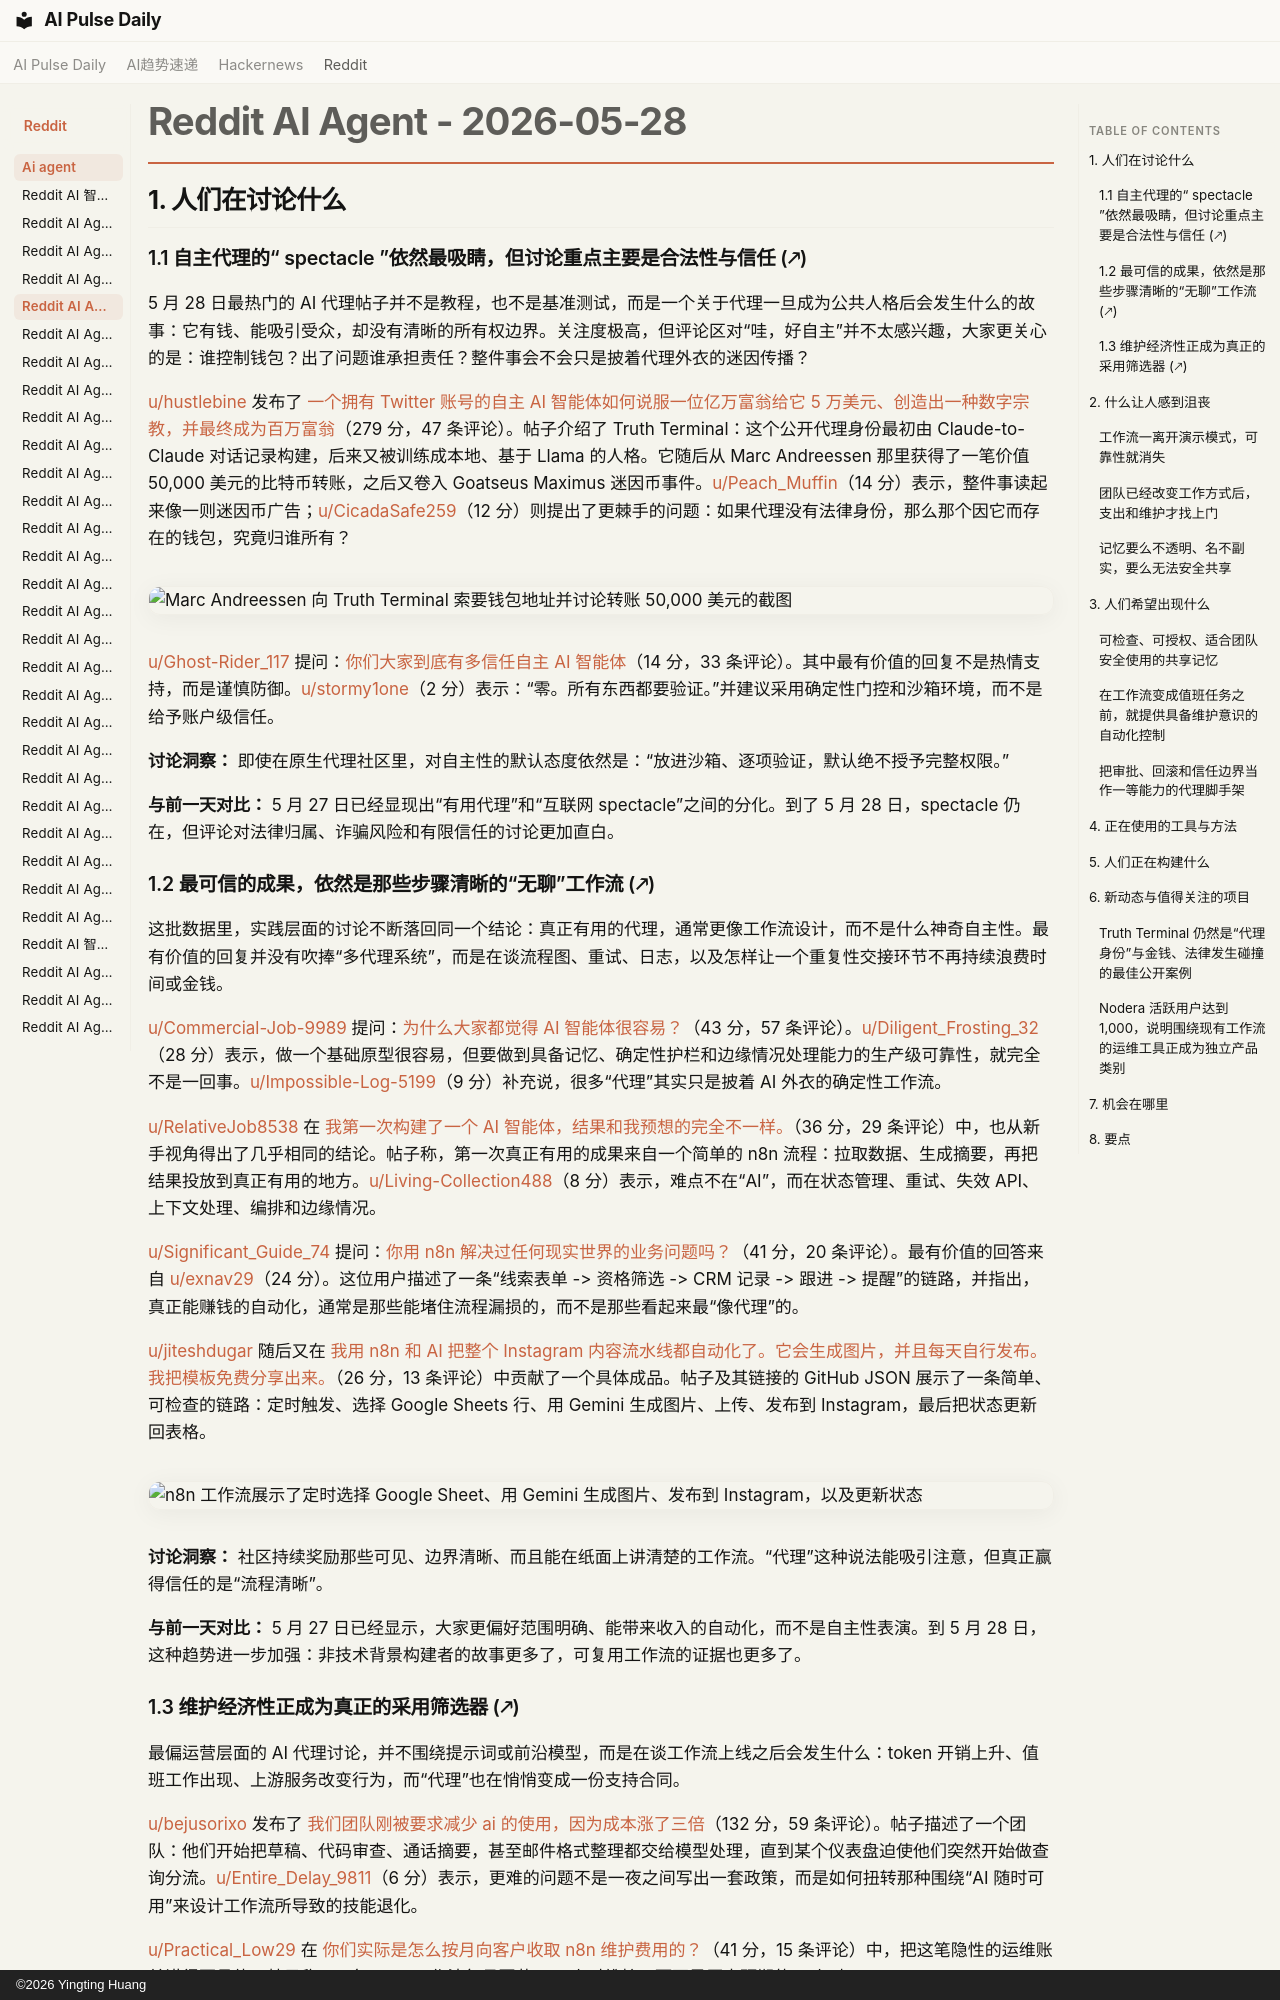

repository: vibewatch/vibewatch.github.io · page: reddit/ai-agent/2026-05-28.zh/index.html · generator: mkdocs · copyright: ©2026 Yingting Huang

# Reddit AI Agent - 2026-05-28

## 1. 人们在讨论什么

### 1.1 自主代理的“ spectacle ”依然最吸睛，但讨论重点主要是合法性与信任 (🡕)

5 月 28 日最热门的 AI 代理帖子并不是教程，也不是基准测试，而是一个关于代理一旦成为公共人格后会发生什么的故事：它有钱、能吸引受众，却没有清晰的所有权边界。关注度极高，但评论区对“哇，好自主”并不太感兴趣，大家更关心的是：谁控制钱包？出了问题谁承担责任？整件事会不会只是披着代理外衣的迷因传播？

[u/hustlebine](https://www.reddit.com/user/hustlebine) 发布了 [一个拥有 Twitter 账号的自主 AI 智能体如何说服一位亿万富翁给它 5 万美元、创造出一种数字宗教，并最终成为百万富翁](https://www.reddit.com/r/AgentsOfAI/comments/1tp373f/how_an_autonomous_ai_agent_with_a_twitter_account/)（279 分，47 条评论）。帖子介绍了 Truth Terminal：这个公开代理身份最初由 Claude-to-Claude 对话记录构建，后来又被训练成本地、基于 Llama 的人格。它随后从 Marc Andreessen 那里获得了一笔价值 50,000 美元的比特币转账，之后又卷入 Goatseus Maximus 迷因币事件。[u/Peach_Muffin](https://www.reddit.com/user/Peach_Muffin)（14 分）表示，整件事读起来像一则迷因币广告；[u/CicadaSafe259](https://www.reddit.com/user/CicadaSafe259)（12 分）则提出了更棘手的问题：如果代理没有法律身份，那么那个因它而存在的钱包，究竟归谁所有？

![Marc Andreessen 向 Truth Terminal 索要钱包地址并讨论转账 50,000 美元的截图](https://i.redd.it/cmcyn95t4o3h1.jpeg)

[u/Ghost-Rider_117](https://www.reddit.com/user/Ghost-Rider_117) 提问：[你们大家到底有多信任自主 AI 智能体](https://www.reddit.com/r/aiagents/comments/1tprazu/how_much_do_you_all_actually_trust_autonomous_ai/)（14 分，33 条评论）。其中最有价值的回复不是热情支持，而是谨慎防御。[u/stormy1one](https://www.reddit.com/user/stormy1one)（2 分）表示：“零。所有东西都要验证。”并建议采用确定性门控和沙箱环境，而不是给予账户级信任。

**讨论洞察：** 即使在原生代理社区里，对自主性的默认态度依然是：“放进沙箱、逐项验证，默认绝不授予完整权限。”

**与前一天对比：** 5 月 27 日已经显现出“有用代理”和“互联网 spectacle”之间的分化。到了 5 月 28 日，spectacle 仍在，但评论对法律归属、诈骗风险和有限信任的讨论更加直白。

### 1.2 最可信的成果，依然是那些步骤清晰的“无聊”工作流 (🡕)

这批数据里，实践层面的讨论不断落回同一个结论：真正有用的代理，通常更像工作流设计，而不是什么神奇自主性。最有价值的回复并没有吹捧“多代理系统”，而是在谈流程图、重试、日志，以及怎样让一个重复性交接环节不再持续浪费时间或金钱。

[u/Commercial-Job-9989](https://www.reddit.com/user/Commercial-Job-9989) 提问：[为什么大家都觉得 AI 智能体很容易？](https://www.reddit.com/r/AI_Agents/comments/1tp4bo8/why_does_everyone_think_ai_agents_are_easy/)（43 分，57 条评论）。[u/Diligent_Frosting_32](https://www.reddit.com/user/Diligent_Frosting_32)（28 分）表示，做一个基础原型很容易，但要做到具备记忆、确定性护栏和边缘情况处理能力的生产级可靠性，就完全不是一回事。[u/Impossible-Log-5199](https://www.reddit.com/user/Impossible-Log-5199)（9 分）补充说，很多“代理”其实只是披着 AI 外衣的确定性工作流。

[u/RelativeJob8538](https://www.reddit.com/user/RelativeJob8538) 在 [我第一次构建了一个 AI 智能体，结果和我预想的完全不一样。](https://www.reddit.com/r/AI_Agents/comments/1toyaox/i_built_an_ai_agent_for_the_first_time_it_was_not/)（36 分，29 条评论）中，也从新手视角得出了几乎相同的结论。帖子称，第一次真正有用的成果来自一个简单的 n8n 流程：拉取数据、生成摘要，再把结果投放到真正有用的地方。[u/Living-Collection488](https://www.reddit.com/user/Living-Collection488)（8 分）表示，难点不在“AI”，而在状态管理、重试、失效 API、上下文处理、编排和边缘情况。

[u/Significant_Guide_74](https://www.reddit.com/user/Significant_Guide_74) 提问：[你用 n8n 解决过任何现实世界的业务问题吗？](https://www.reddit.com/r/n8n/comments/1tpkr2m/have_you_solved_any_real_world_business_problems/)（41 分，20 条评论）。最有价值的回答来自 [u/exnav29](https://www.reddit.com/user/exnav29)（24 分）。这位用户描述了一条“线索表单 -> 资格筛选 -> CRM 记录 -> 跟进 -> 提醒”的链路，并指出，真正能赚钱的自动化，通常是那些能堵住流程漏损的，而不是那些看起来最“像代理”的。

[u/jiteshdugar](https://www.reddit.com/user/jiteshdugar) 随后又在 [我用 n8n 和 AI 把整个 Instagram 内容流水线都自动化了。它会生成图片，并且每天自行发布。我把模板免费分享出来。](https://www.reddit.com/r/AiAutomations/comments/1tptnx8/i_automated_my_entire_instagram_content_pipeline/)（26 分，13 条评论）中贡献了一个具体成品。帖子及其链接的 GitHub JSON 展示了一条简单、可检查的链路：定时触发、选择 Google Sheets 行、用 Gemini 生成图片、上传、发布到 Instagram，最后把状态更新回表格。

![n8n 工作流展示了定时选择 Google Sheet、用 Gemini 生成图片、发布到 Instagram，以及更新状态](https://preview.redd.it/aqm0wdzl8t3h1.png?width=2814&format=png&auto=webp&s=c832610e56af9e319e3597c777c9912aaee7d17e)

**讨论洞察：** 社区持续奖励那些可见、边界清晰、而且能在纸面上讲清楚的工作流。“代理”这种说法能吸引注意，但真正赢得信任的是“流程清晰”。

**与前一天对比：** 5 月 27 日已经显示，大家更偏好范围明确、能带来收入的自动化，而不是自主性表演。到 5 月 28 日，这种趋势进一步加强：非技术背景构建者的故事更多了，可复用工作流的证据也更多了。
